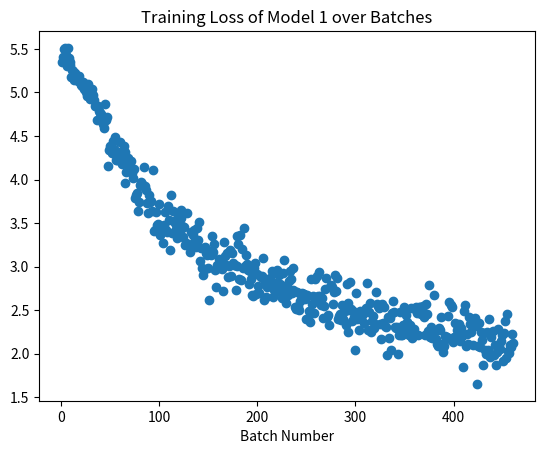

Here is the Python script that generated this plot: (Note: this script raises an exception after producing the figure.)
import numpy as np
import matplotlib.pyplot as plt

(losses1, val_losses1, accs1, val_accs1) = ([5.3554907, 5.402462, 5.5005703, 5.5118818, 5.4276824, 5.3016863, 5.5086379, 5.4010081, 5.3518252, 5.3107471, 5.1803417, 5.2594013, 5.2493067, 5.1446652, 5.2256622, 5.1889224, 5.1730356, 5.1265826, 5.191587, 5.1245131, 5.0813117, 5.0691261, 5.1230526, 5.0447898, 5.0960941, 5.0057621, 4.9627008, 5.0929289, 4.9777403, 4.9249029, 4.9575367, 5.0379109, 4.968545, 4.915967, 4.8447604, 4.8452864, 4.6800785, 4.8424082, 4.7861271, 4.761651, 4.7542114, 4.6934738, 4.6417465, 4.5915971, 4.8697796, 4.6877341, 4.7158613, 4.1548076, 4.3413391, 4.3909988, 4.3581128, 4.3044887, 4.4469242, 4.3456306, 4.491704, 4.2275229, 4.2228727, 4.3133941, 4.2803769, 4.4279671, 4.2447462, 4.1792622, 4.2659836, 4.3892913, 4.3158007, 3.960824, 4.0833769, 4.2218285, 4.2514057, 4.182292, 4.0948319, 4.2176638, 4.0741701, 4.0182142, 4.1177397, 3.7917333, 3.822474, 3.8418479, 3.6433215, 3.7439864, 3.9335902, 3.9666562, 3.9538305, 3.9209142, 4.1446271, 3.9264839, 3.881443, 3.729063, 3.6109667, 3.8236074, 3.7366958, 3.7494602, 3.6355267, 4.1053319, 3.4128389, 3.4230783, 3.6262455, 3.4819398, 3.4934008, 3.7140508, 3.3626788, 3.4668896, 3.4149694, 3.2725043, 3.4761851, 3.6276069, 3.4245815, 3.4019277, 3.6973672, 3.533473, 3.1894598, 3.8187242, 3.3837218, 3.6340368, 3.5238361, 3.506165, 3.437614, 3.3323891, 3.590565, 3.4210763, 3.4101882, 3.562531, 3.6517057, 3.4678979, 3.3419616, 3.4557807, 3.2486792, 3.2677372, 3.6112492, 3.2557774, 3.2478921, 3.1658983, 3.3944764, 3.2368894, 3.3641801, 3.4187236, 3.3046057, 3.2224541, 3.4396849, 3.3102238, 3.5070131, 3.0625048, 3.2160382, 2.9803901, 2.901618, 2.9654069, 3.2203183, 3.1561565, 3.1279919, 2.9832816, 2.6184583, 3.1754355, 3.1293755, 3.3506045, 3.167408, 3.2550092, 2.9616904, 2.762989, 3.0219975, 2.9871709, 3.0843501, 3.0779586, 3.0369563, 2.9785228, 2.7163095, 3.2829027, 3.1243498, 3.0213449, 3.1599391, 2.8851476, 3.0081158, 3.1883249, 2.893065, 3.1578689, 3.0440733, 3.0139177, 3.0214555, 2.7297101, 3.356262, 3.0063744, 3.25846, 2.8590136, 3.3657031, 2.8411872, 3.2053111, 2.9831247, 3.4485056, 3.0020413, 3.1338084, 3.0344524, 2.9565294, 2.7999072, 2.9482384, 2.854224, 2.6708429, 2.6679816, 2.9821434, 3.0396552, 2.68732, 2.9189632, 2.7759981, 2.6997504, 2.8918204, 2.8860173, 2.8874896, 3.1004672, 2.6193411, 2.8368733, 2.6524978, 2.7673762, 2.802474, 2.8287172, 2.8648648, 2.831193, 2.9526691, 2.6555824, 2.7362986, 2.8106198, 2.7032139, 2.959563, 2.9200835, 2.9059503, 2.80604, 2.7350817, 2.6344328, 2.9285297, 3.0734167, 2.7753119, 2.5780854, 2.7652748, 2.6757045, 2.8320713, 2.95257, 2.8561029, 2.701298, 2.7309656, 2.9899964, 2.7230668, 2.5332973, 2.5151939, 2.7078819, 2.5438612, 2.5077717, 2.6083362, 2.6761115, 2.6972759, 2.68431, 2.6834235, 2.6291938, 2.3929849, 2.6718028, 2.4004135, 2.4879847, 2.3664384, 2.8569705, 2.5708349, 2.6572566, 2.4662905, 2.8536816, 2.6104255, 2.8922126, 2.658936, 2.9333901, 2.6625535, 2.555783, 2.6372848, 2.4155631, 2.5460119, 2.7408478, 2.8717923, 2.4160213, 2.4497044, 2.3265216, 2.7649407, 2.7900257, 2.7685122, 2.5739112, 2.710948, 2.9008818, 2.7209439, 2.8704615, 2.3963468, 2.4304457, 2.4579611, 2.3824053, 2.5547631, 2.4010179, 2.5313251, 2.4943662, 2.3243713, 2.7951164, 2.251838, 2.577136, 2.5063772, 2.818006, 2.5178661, 2.3740897, 2.4924879, 2.416476, 2.0396233, 2.697665, 2.393712, 2.466517, 2.2689576, 2.4949441, 2.3945889, 2.4486794, 2.4579921, 2.3530419, 2.4990664, 2.5303833, 2.8164754, 2.2688801, 2.4776082, 2.5847626, 2.2473831, 2.3705831, 2.4332821, 2.2984986, 2.3468971, 2.7039742, 2.5669937, 2.5440245, 2.520977, 2.3437738, 2.1635592, 2.5750272, 2.3546944, 2.5353227, 2.3149858, 2.310607, 1.9853313, 2.4209712, 2.1785128, 2.4114141, 2.0454252, 2.4695377, 2.600836, 2.4816201, 2.3022926, 2.2906494, 2.3102012, 2.0023913, 2.2193627, 2.4822528, 2.21737, 2.2170384, 2.3334622, 2.5384176, 2.2582989, 2.4909, 2.4414837, 2.3665943, 2.3098679, 2.2115309, 2.3251915, 2.5288825, 2.1807597, 2.1983459, 2.2812018, 2.5179706, 2.5361443, 2.4730139, 2.2119963, 2.5389373, 2.531559, 2.4563046, 2.5209727, 2.5456667, 2.4188943, 2.212244, 2.5686083, 2.4597831, 2.2577062, 2.7926884, 2.1950257, 2.3037386, 2.1815419, 2.2310157, 2.6756988, 2.2582798, 2.1705971, 2.1141376, 2.0917997, 2.3005786, 2.2768283, 2.4166932, 2.1135798, 2.0237412, 2.0856261, 2.2024071, 2.18027, 2.1904924, 2.4338036, 2.5899699, 2.1711216, 2.5629694, 2.5412464, 2.1400836, 2.1928349, 2.357815, 2.1769297, 2.2746139, 2.1795835, 2.33671, 2.2749989, 2.1443353, 2.2993228, 2.2065296, 1.8464029, 2.4887993, 2.554739, 2.0884399, 2.2232451, 2.1151762, 2.4223781, 2.3375943, 2.2491875, 2.3332407, 2.0978947, 2.3765354, 2.4128952, 2.3223574, 1.6531304, 2.0877426, 2.349791, 2.0770266, 2.2437079, 2.1562531, 1.8680483, 2.2421327, 2.0409117, 1.9994783, 2.2508502, 2.0447648, 2.3936503, 1.9646406, 2.1927609, 1.9840851, 2.266573, 1.9819142, 2.1033189, 1.8668278, 2.0209577, 2.288285, 2.0947731, 2.0575869, 2.150671, 2.2109032, 1.9216154, 2.2404251, 2.3804395, 1.9515595, 2.4615107, 2.030086, 2.0138836, 2.0953481, 2.0794115, 2.2310908, 2.1285319], [4.2886183950636125, 3.6430384864497429, 3.3585743020458607, 3.2272207616623576, 3.087914989645137, 3.0900217740307667, 2.9596607608505665, 3.0827572784194919, 3.0070331578030842, 2.9753686310417695], [0.0, 0.0, 0.015625, 0.0234375, 0.0078125, 0.0078125, 0.015625, 0.015625, 0.046875, 0.0234375, 0.0546875, 0.03125, 0.046875, 0.03125, 0.0390625, 0.0078125, 0.0078125, 0.046875, 0.03125, 0.03125, 0.046875, 0.0546875, 0.015625, 0.046875, 0.015625, 0.078125, 0.0625, 0.0078125, 0.03125, 0.046875, 0.03125, 0.0390625, 0.046875, 0.0625, 0.078125, 0.0703125, 0.125, 0.0546875, 0.0703125, 0.09375, 0.0703125, 0.1015625, 0.109375, 0.0703125, 0.078125, 0.078125, 0.075471699, 0.21875, 0.15625, 0.1015625, 0.171875, 0.109375, 0.09375, 0.09375, 0.125, 0.140625, 0.1484375, 0.1328125, 0.1171875, 0.125, 0.1171875, 0.125, 0.1171875, 0.140625, 0.109375, 0.2421875, 0.171875, 0.09375, 0.140625, 0.1171875, 0.1640625, 0.1328125, 0.1328125, 0.1328125, 0.1328125, 0.203125, 0.203125, 0.125, 0.21875, 0.1875, 0.1953125, 0.1875, 0.1953125, 0.171875, 0.0859375, 0.1484375, 0.171875, 0.234375, 0.2109375, 0.140625, 0.1953125, 0.203125, 0.28125, 0.13207547, 0.3125, 0.234375, 0.1875, 0.2578125, 0.2421875, 0.21875, 0.234375, 0.2109375, 0.28125, 0.328125, 0.2265625, 0.265625, 0.234375, 0.2265625, 0.234375, 0.21875, 0.28125, 0.1953125, 0.265625, 0.21875, 0.203125, 0.203125, 0.28125, 0.265625, 0.2109375, 0.2578125, 0.296875, 0.2109375, 0.1953125, 0.2578125, 0.265625, 0.25, 0.2734375, 0.265625, 0.21875, 0.2890625, 0.265625, 0.3515625, 0.21875, 0.296875, 0.28125, 0.25, 0.25, 0.3046875, 0.21875, 0.28125, 0.2735849, 0.3046875, 0.296875, 0.328125, 0.34375, 0.328125, 0.25, 0.3046875, 0.3046875, 0.3359375, 0.4296875, 0.265625, 0.2734375, 0.2578125, 0.3046875, 0.25, 0.3515625, 0.390625, 0.3515625, 0.3359375, 0.3671875, 0.3046875, 0.3203125, 0.3515625, 0.375, 0.2578125, 0.28125, 0.390625, 0.2890625, 0.359375, 0.3203125, 0.25, 0.328125, 0.28125, 0.2890625, 0.3125, 0.3359375, 0.359375, 0.25, 0.328125, 0.2421875, 0.3515625, 0.234375, 0.3203125, 0.2578125, 0.296875, 0.25, 0.3018868, 0.296875, 0.3046875, 0.328125, 0.328125, 0.375, 0.359375, 0.4296875, 0.359375, 0.3125, 0.3046875, 0.3828125, 0.3359375, 0.375, 0.359375, 0.3828125, 0.359375, 0.328125, 0.25, 0.3828125, 0.375, 0.40625, 0.296875, 0.390625, 0.3671875, 0.375, 0.3671875, 0.2890625, 0.4140625, 0.328125, 0.34375, 0.4140625, 0.3125, 0.3203125, 0.34375, 0.3359375, 0.3671875, 0.421875, 0.3125, 0.3203125, 0.3125, 0.40625, 0.4140625, 0.3984375, 0.375, 0.3359375, 0.3125, 0.36792454, 0.390625, 0.3359375, 0.40625, 0.4453125, 0.4609375, 0.3828125, 0.4140625, 0.4375, 0.40625, 0.3828125, 0.375, 0.3671875, 0.34375, 0.40625, 0.4765625, 0.3984375, 0.46875, 0.4140625, 0.4765625, 0.34375, 0.40625, 0.3359375, 0.4375, 0.3125, 0.40625, 0.296875, 0.3671875, 0.3515625, 0.359375, 0.3984375, 0.4296875, 0.4140625, 0.359375, 0.3671875, 0.34375, 0.421875, 0.40625, 0.4140625, 0.375, 0.3515625, 0.3203125, 0.328125, 0.3828125, 0.3359375, 0.3515625, 0.3515625, 0.42452833, 0.4609375, 0.4140625, 0.4453125, 0.390625, 0.4453125, 0.3828125, 0.4375, 0.46875, 0.28125, 0.40625, 0.3828125, 0.3671875, 0.34375, 0.4375, 0.40625, 0.421875, 0.4921875, 0.5625, 0.421875, 0.3828125, 0.4140625, 0.4453125, 0.4140625, 0.40625, 0.4140625, 0.4609375, 0.3984375, 0.3828125, 0.375, 0.3515625, 0.4453125, 0.3828125, 0.3984375, 0.4140625, 0.4140625, 0.4296875, 0.4609375, 0.4375, 0.375, 0.3984375, 0.421875, 0.3828125, 0.453125, 0.4765625, 0.3515625, 0.453125, 0.39622644, 0.4453125, 0.4609375, 0.4921875, 0.453125, 0.4765625, 0.4375, 0.546875, 0.4296875, 0.390625, 0.40625, 0.46875, 0.4609375, 0.484375, 0.53125, 0.4765625, 0.421875, 0.4453125, 0.46875, 0.421875, 0.3828125, 0.4765625, 0.4296875, 0.4296875, 0.4296875, 0.4453125, 0.484375, 0.4375, 0.4140625, 0.4609375, 0.4609375, 0.4765625, 0.34375, 0.4140625, 0.3671875, 0.4609375, 0.4296875, 0.46875, 0.5078125, 0.453125, 0.3984375, 0.4140625, 0.4921875, 0.3984375, 0.3828125, 0.484375, 0.359375, 0.42452833, 0.40625, 0.4765625, 0.5, 0.3828125, 0.4921875, 0.4921875, 0.4453125, 0.5078125, 0.4609375, 0.515625, 0.4140625, 0.515625, 0.53125, 0.5234375, 0.4609375, 0.484375, 0.4609375, 0.40625, 0.375, 0.484375, 0.40625, 0.4375, 0.4453125, 0.453125, 0.421875, 0.4609375, 0.4296875, 0.484375, 0.390625, 0.453125, 0.4765625, 0.4453125, 0.453125, 0.5234375, 0.3984375, 0.40625, 0.4765625, 0.484375, 0.515625, 0.375, 0.46875, 0.4453125, 0.4453125, 0.4921875, 0.4296875, 0.4375, 0.44339624, 0.625, 0.484375, 0.4296875, 0.5, 0.4765625, 0.4609375, 0.53125, 0.421875, 0.546875, 0.4921875, 0.4453125, 0.515625, 0.4453125, 0.5859375, 0.4921875, 0.4921875, 0.453125, 0.53125, 0.5, 0.5, 0.5234375, 0.4140625, 0.484375, 0.4921875, 0.46875, 0.4609375, 0.5625, 0.4765625, 0.3984375, 0.5078125, 0.3671875, 0.5, 0.4921875, 0.484375, 0.4765625, 0.4453125, 0.421875], [0.10815972222222223, 0.18460995411487843, 0.21814331099091172, 0.25591246030522535, 0.28203318046883902, 0.29138722207871925, 0.30850688324688263, 0.30303565129516741, 0.30180021181592159, 0.31574302866523696])
(losses2, val_losses2, accs2, val_accs2) = ([5.3652515, 5.4407825, 5.5409727, 5.5357418, 5.4051924, 5.3912501, 5.4188032, 5.4029646, 5.352181, 5.351965, 5.3362923, 5.2141428, 5.2869577, 5.2148986, 5.2318377, 5.2356577, 5.223773, 5.1315665, 5.1884823, 5.2008972, 5.0958471, 5.126049, 5.1675954, 5.1283226, 5.0633426, 5.0664196, 5.0058889, 4.9403257, 4.9802656, 4.9608889, 4.9857197, 4.8958998, 4.9679823, 4.9509163, 4.9815311, 4.9518895, 4.86127, 4.8225608, 4.8571663, 4.860734, 4.7925224, 4.8078966, 4.7994561, 4.8005271, 4.8141632, 4.6817732, 4.7361898, 4.433887, 4.4773188, 4.2303395, 4.4945412, 4.3331528, 4.3799033, 4.3513117, 4.3778858, 4.2754612, 4.489398, 4.1531067, 4.3919802, 4.2948589, 4.4286351, 4.0755754, 4.1328459, 4.0628734, 4.1757545, 4.1126995, 4.1131697, 3.968739, 4.163949, 4.1113834, 4.1010585, 3.9286606, 4.2188177, 3.9274693, 3.9298668, 3.9381921, 4.0285902, 4.0297537, 3.9670043, 4.2080851, 4.1518006, 4.1494141, 3.8864231, 3.9643788, 4.0682735, 3.763545, 3.8849094, 3.9034739, 3.9566879, 3.9289823, 3.8533664, 3.9381263, 4.0206985, 4.0374522, 3.5628171, 3.819958, 3.7941725, 3.6410549, 3.6182091, 3.6599746, 3.5741596, 3.8562787, 3.4545503, 3.3870993, 3.3067102, 3.6248641, 3.5754786, 3.4919791, 3.7855208, 3.4325008, 3.6575677, 3.7237754, 3.333842, 3.4895196, 3.3786058, 3.497225, 3.3533206, 3.8040967, 3.4722204, 3.2203987, 3.4669065, 3.5698547, 3.4517331, 3.297348, 3.3519406, 3.4735923, 3.5264235, 3.3230228, 3.2091088, 3.5136087, 3.6287367, 3.4432125, 3.3056998, 3.562947, 3.4353635, 3.5204036, 3.4445581, 3.203835, 3.1342988, 3.4721355, 3.5327516, 3.1967998, 3.0874372, 3.3139868, 3.2651873, 3.4123611, 3.3096592, 3.3022759, 3.2433462, 3.3361721, 3.0199637, 3.208518, 3.2821357, 3.3107359, 3.3475435, 3.152215, 2.9549813, 3.0729105, 3.1752419, 3.0880299, 3.1590676, 2.969094, 3.0762558, 3.0406852, 3.1850247, 3.1779013, 2.8211119, 3.0259652, 3.1679494, 3.3056912, 3.194253, 2.9277043, 3.1457343, 3.0160189, 3.2432413, 3.0931773, 3.1372538, 3.1126716, 3.1904943, 3.0963202, 3.1490145, 2.9308844, 3.1060846, 2.8436954, 3.3112333, 3.2259083, 3.0113847, 2.9369886, 2.6279473, 2.7033062, 2.8778608, 2.7781796, 2.8386493, 2.9104345, 2.6335735, 2.7207205, 2.6845217, 2.8878186, 3.1074171, 2.9083991, 3.2053626, 2.7761919, 2.9807403, 3.0770943, 2.8958018, 2.9389973, 2.8241603, 2.9797688, 3.1132693, 2.7228813, 2.8559103, 2.7908883, 3.1593342, 3.0789235, 2.9959326, 3.0337062, 2.7918358, 2.8190084, 2.9035783, 2.6413591, 3.0074992, 2.7604303, 2.8546991, 3.0867209, 2.7988229, 2.769361, 3.0455525, 2.9265728, 2.9123821, 3.0483456, 3.204062, 2.665062, 2.8735378, 3.218461, 2.7308917, 2.6730905, 2.5393779, 2.7220092, 2.78527, 2.5995908, 2.8660097, 2.4417911, 2.8374331, 2.6419191, 2.6922064, 2.8487947, 2.5960922, 2.8303981, 2.6934247, 2.5078859, 2.9721947, 2.4993517, 2.7745056, 2.7443228, 2.5711663, 2.6043191, 2.712266, 2.7382877, 2.4575269, 2.848258, 2.940989, 2.7259474, 2.7058473, 2.4636528, 3.0408001, 2.7228041, 3.1437874, 2.5387192, 2.7723334, 2.657316, 2.5074286, 2.4829264, 2.62709, 2.6495965, 2.4275913, 2.7814598, 2.6040177, 2.6620469, 2.8366828, 2.5393758, 2.412838, 2.4749813, 2.5793734, 2.458961, 2.5912337, 2.652524, 2.6879945, 2.3967962, 2.7656314, 2.41309, 2.4931552, 2.2383046, 2.6697652, 2.5987079, 2.6381435, 2.5197153, 2.598773, 2.7506495, 2.5000269, 2.5592093, 2.4826739, 2.1238627, 2.4555259, 2.3645029, 2.3570592, 2.3565187, 2.5311995, 2.522675, 2.4126563, 2.2180829, 2.418648, 2.7247524, 2.5906558, 2.7742825, 2.441802, 2.569387, 2.3813171, 2.7380321, 2.2875977, 2.4897113, 2.3704698, 2.5248477, 2.5876954, 2.5012293, 2.7085438, 2.4733229, 2.9562569, 2.8245239, 2.3203044, 2.5052514, 2.3352113, 2.3879509, 2.6898355, 2.0117395, 2.7449417, 2.2952507, 2.4383588, 2.3796778, 2.0922906, 2.7625957, 2.4590104, 2.1387568, 2.3570929, 2.2342913, 2.4863038, 2.4135914, 2.3813767, 2.0321047, 2.3213429, 2.4002957, 2.779624, 2.4317412, 2.3342137, 2.4806933, 2.2500119, 2.4665551, 2.3047662, 2.8410025, 2.2100594, 2.204659, 2.6436806, 2.3135757, 2.3487792, 2.3974314, 2.4671726, 2.2977142, 2.2521682, 2.2954338, 2.4697576, 2.7489076, 2.3129818, 2.3920858, 2.4551234, 2.3268297, 2.5751829, 2.4005616, 2.478673, 2.1084945, 2.2708182, 2.3115821, 2.0689063, 2.2985973, 2.5184469, 2.4557643, 2.184906, 2.3060079, 2.3060703, 2.5652962, 2.237819, 2.2687461, 2.1372919, 2.086565, 2.1326475, 2.3091011, 2.32148, 2.1798294, 2.3103714, 2.1635952, 2.3080401, 2.3179579, 2.4990196, 2.3677595, 2.5861158, 1.9949371, 2.2671514, 2.0256085, 2.6456513, 2.1346092, 2.4415257, 2.1351013, 2.2044289, 2.2163293, 2.0918493, 2.3742292, 2.6038618, 2.2570128, 2.0417976, 2.0132015, 2.2429678, 2.2380636, 2.224901, 2.4610682, 2.3029203, 2.0509675, 2.3525705, 2.1099124, 1.9589175, 2.0748522, 2.1635206, 2.0924165, 2.2832949, 2.1766958, 2.2077298, 2.1456585, 2.1900082, 2.2740641, 2.2964456, 2.0204196, 2.1636977, 2.1038108, 2.138133, 2.0924044, 2.3243735, 2.2100019, 2.2186589, 2.5738196, 2.3214743, 2.2775369, 2.3868339, 1.9466118, 2.4176342, 2.0399675, 1.9658618, 2.1644738, 2.0916362, 2.4626832, 2.3669124, 2.2601693, 2.212846, 1.9765754, 2.3416386, 1.9919124, 2.4412541, 2.1657114, 2.0819647, 2.4759972, 2.1834359, 2.1969142, 2.2384105, 2.2772496, 2.0927131, 2.064568, 1.9687719, 2.3737202, 1.874185, 2.120609, 2.2989841, 2.2357829, 2.1193032, 2.1645269, 1.8218541, 1.8288277, 2.4430513, 2.2011025, 1.9603056, 1.968601, 2.1636295, 2.452404, 1.8326776, 1.9703132, 1.8411608, 2.0514588, 2.3565719, 2.1007013, 2.1532662, 2.225245, 1.9167132, 2.3725176, 2.2984958, 2.0767632, 2.3688154, 1.7564739, 2.0308175, 2.1022303, 2.0329423, 2.1027217, 2.3267686, 2.2683225, 2.0745358, 2.1650305, 2.0040607, 2.0232866, 1.8844309, 1.9523704, 2.2364733, 2.1070583, 2.14327, 2.3099389, 2.0843852, 2.0267744, 2.309442, 2.1231503, 2.0333126, 2.1795239, 1.8899152, 1.9798894, 2.0500119, 1.7619734, 1.9050789, 2.0811992, 2.3375492, 1.9926707, 2.1577835, 1.8796854, 1.9348366, 1.8043846, 2.1442595, 1.9580829, 2.2175746, 2.2177343, 2.1537263, 2.1230001, 1.7202652, 2.1858394, 2.3165109, 2.2264111, 1.7839689, 1.8186302, 1.8764465, 2.034936, 1.9078243, 2.3338668, 1.8792274, 1.8885841, 1.716975, 2.2122812, 2.1488464, 2.0964789, 1.9214251, 2.0210233, 2.1512814, 2.1019075, 2.244123, 1.8837316, 1.7900984, 1.8333099, 1.9534683, 1.9510204, 1.9594582, 2.1738384, 1.8676807, 1.8024559, 1.85988, 2.1462655, 1.8756557, 1.5529766, 1.9872882, 2.0743742, 1.7175565, 1.6729152, 1.9274484, 1.7474234, 2.1677401, 2.0033703, 1.8725077, 1.8655246, 1.9599521, 1.9034165, 1.9950612, 1.9924407, 2.120023, 1.8604538, 2.0268388, 2.1000595, 1.8046105, 1.8373055, 2.2734926, 1.878222, 1.7925947, 1.8038025, 2.1725125, 1.7212532, 2.2315729, 2.1027298, 1.99771, 1.9821903, 1.9587469, 2.0040503, 1.9711511, 2.1302295, 1.8545301, 1.6440282, 1.8217986, 1.6480216, 1.6822563, 1.806265, 1.7628621, 1.7158129, 1.770582, 1.901554, 1.6179159, 1.8641274, 2.1251273, 1.9444935, 1.8027904, 1.8381115, 1.7872491, 2.268682, 2.1667407, 1.9373485, 1.6860255, 1.4966466, 1.7966704, 1.7572695, 1.7280753, 2.1065969, 1.4903535, 1.874573, 2.0008171, 1.9472244, 1.9941148, 1.9056728, 2.0256729, 1.9097092, 1.7760903, 1.9873034, 2.1190093, 1.9054811, 2.0102897, 2.0609238, 1.9063085, 1.6241857, 1.9029095, 2.0528202, 2.1319172, 1.7633605, 1.8532944, 2.108331, 1.744513, 1.8721352, 1.7862589, 1.7686617, 2.0177197, 1.7138643, 1.9595871, 1.6048678, 1.846643, 1.9654608, 1.6944928, 1.7984583, 1.9464294, 1.7621129, 1.7821815, 1.7510605, 2.0655036, 1.662212, 1.6554195, 1.8377495, 1.7910206, 2.1063395, 1.954012, 2.1239421, 1.8448365, 1.6703728, 1.870245, 1.7491083, 1.9008169, 1.7181563, 1.848774, 2.0869374, 2.0941401, 1.8612986, 1.980773, 1.7557458, 1.9322305, 1.9102634, 1.8624456, 1.9136584, 1.828017, 1.9597517, 1.7653618, 1.8739682, 2.0459256, 1.6487273, 1.9007101, 1.5996044, 1.5759439, 1.7368894, 1.6943239, 1.9532903, 1.5988928, 1.6282501, 1.6536485, 1.7384245, 1.7223319, 1.5821477, 1.9854449, 1.7877755, 1.7334111, 1.8698909, 1.7426579, 1.7100213, 2.1735969, 1.8117381, 1.9429626, 1.7290272, 1.8691734, 1.6493393, 1.8877182, 1.8809705, 1.5853405, 1.4826092, 1.7281675, 1.9510049, 1.6404027, 1.9666053, 1.8153347, 1.9625834, 1.8620646, 1.6948792, 1.817523, 1.5804175, 1.824708, 2.008359, 2.1595702, 1.8877447, 1.6971681, 1.852881, 1.7841985, 2.1052802, 1.77438, 1.9342657, 1.5622954, 1.6770463, 1.6752242, 1.5940204, 1.550458, 1.714746, 1.8509078, 1.7572819, 1.666522, 1.685432, 1.8076305, 1.7337737, 1.3658521, 1.8305218, 1.9001014, 1.9340634, 1.4274005, 1.7580769, 1.8297242, 1.7046361, 1.4849949, 1.890671, 1.5932324, 1.4967502, 1.728319, 1.8493631, 1.5615289, 1.6449559, 1.7488101, 1.760066, 1.9144742, 1.7913835, 1.7688658, 1.8004668, 1.503706, 1.9089363, 1.3323133, 1.8236217, 1.4724143, 1.9520077, 1.9471141, 1.9843359, 2.0927052, 2.0175917, 1.8174195, 2.0599849, 1.8274733, 1.5692291, 1.9080577, 1.8031886, 1.7069559, 1.347663, 1.7314234, 1.4183422, 1.6382898, 1.3944906, 1.5852783, 1.7798697, 1.691668, 1.8669013, 1.7819972, 1.7049613, 1.7428972, 1.877154, 1.5107157, 1.531446, 1.6193838, 1.551411, 1.7607824, 1.6962662, 1.7557907, 1.4774572, 1.7256497, 1.5119836, 1.6893206, 1.4013555, 1.7243223, 1.6794062, 1.7990751, 1.6924655, 1.4183154, 1.7085125, 1.7088387, 1.8978, 1.500911, 1.6491084, 1.9954187, 1.6493664, 1.6585066, 1.8082033, 1.7623706, 1.8673537, 1.8406596, 1.8491366, 1.6023697, 1.5130817, 1.5305084, 1.3309561, 1.4028875, 1.4588662, 1.8372514, 1.7793757, 1.7460387, 1.5349311, 1.8277771, 1.4699335, 1.5151383, 1.7179348, 1.7635925, 1.5391881, 1.8396307, 1.3542196, 1.7711444, 1.653933, 1.5690196, 1.6532867, 1.6052352, 1.6873342, 1.6847192, 1.5558491, 1.7131987, 1.8111527, 1.5603678, 1.4814694, 1.6175488, 1.671442, 1.7947972, 1.9518472, 1.5861983, 1.7351447, 1.5815096, 1.5651705, 1.5753427, 1.8851287, 1.6054044, 1.5684129, 1.4958148, 1.9770252, 1.8608357, 1.606802, 1.581356, 1.7009007, 1.6503345, 1.6093172, 1.1817899, 1.9240352, 1.6075931, 1.7788062, 1.5328163, 1.9739136, 1.5271416, 1.5643694, 1.3987454, 1.523314, 1.490961, 1.3957995, 1.4098437, 1.6868761, 1.4254534, 1.7583098, 1.6088741, 1.8234613, 1.2611209, 1.2880199, 1.4736805, 1.7511356, 1.6869041, 1.9016819], [4.3532729148864746, 3.6997121296036677, 3.403897031726157, 3.1778518648649161, 3.1541688560050911, 3.107945272201285, 3.0862446352234585, 3.0454044071053432, 3.0416207683831189, 2.9866379719507639, 2.9902310570010942, 2.9989259094894036, 3.009504114491671, 3.0092770390993624, 3.0205192783044668, 3.025876753581862, 3.0694100382131948, 2.989577865415439, 3.0810659116878973, 3.1048818600712167], [0.0, 0.0078125, 0.0078125, 0.0, 0.046875, 0.015625, 0.0078125, 0.03125, 0.0078125, 0.0078125, 0.046875, 0.015625, 0.03125, 0.0546875, 0.015625, 0.0078125, 0.0390625, 0.0390625, 0.0234375, 0.015625, 0.046875, 0.0234375, 0.0078125, 0.0078125, 0.03125, 0.046875, 0.046875, 0.0625, 0.078125, 0.078125, 0.046875, 0.1015625, 0.0625, 0.0546875, 0.046875, 0.0625, 0.046875, 0.0703125, 0.0546875, 0.0625, 0.09375, 0.078125, 0.109375, 0.0390625, 0.0546875, 0.0625, 0.075471699, 0.1484375, 0.140625, 0.15625, 0.125, 0.1171875, 0.1328125, 0.1015625, 0.1328125, 0.1796875, 0.09375, 0.125, 0.1484375, 0.125, 0.09375, 0.203125, 0.15625, 0.140625, 0.1484375, 0.1640625, 0.1015625, 0.140625, 0.1171875, 0.1640625, 0.171875, 0.171875, 0.1484375, 0.15625, 0.203125, 0.1796875, 0.171875, 0.125, 0.15625, 0.125, 0.2265625, 0.1328125, 0.1875, 0.140625, 0.1171875, 0.265625, 0.1953125, 0.2265625, 0.171875, 0.125, 0.203125, 0.1875, 0.1171875, 0.10377359, 0.1875, 0.1796875, 0.1875, 0.21875, 0.2265625, 0.1953125, 0.2265625, 0.1796875, 0.2109375, 0.234375, 0.3203125, 0.203125, 0.2734375, 0.2890625, 0.2109375, 0.265625, 0.2578125, 0.1953125, 0.3359375, 0.2265625, 0.2578125, 0.25, 0.2265625, 0.1328125, 0.265625, 0.3046875, 0.2265625, 0.2265625, 0.265625, 0.2421875, 0.21875, 0.2109375, 0.1875, 0.2734375, 0.2734375, 0.21875, 0.21875, 0.1875, 0.25, 0.1953125, 0.25, 0.25, 0.234375, 0.296875, 0.3125, 0.2109375, 0.21698113, 0.296875, 0.359375, 0.2578125, 0.2578125, 0.2109375, 0.2890625, 0.265625, 0.2734375, 0.2421875, 0.328125, 0.296875, 0.25, 0.2890625, 0.28125, 0.265625, 0.3203125, 0.28125, 0.3125, 0.328125, 0.3203125, 0.34375, 0.3125, 0.2890625, 0.3046875, 0.265625, 0.421875, 0.3359375, 0.296875, 0.28125, 0.265625, 0.296875, 0.296875, 0.2890625, 0.2734375, 0.359375, 0.25, 0.3125, 0.265625, 0.2421875, 0.28125, 0.2890625, 0.3359375, 0.375, 0.2421875, 0.2421875, 0.328125, 0.33018866, 0.4375, 0.40625, 0.3359375, 0.3359375, 0.3515625, 0.3203125, 0.4296875, 0.3671875, 0.4140625, 0.34375, 0.3359375, 0.359375, 0.296875, 0.3515625, 0.34375, 0.2890625, 0.359375, 0.3203125, 0.375, 0.328125, 0.2578125, 0.359375, 0.328125, 0.3125, 0.265625, 0.3515625, 0.2578125, 0.3125, 0.3359375, 0.3828125, 0.34375, 0.375, 0.34375, 0.4375, 0.40625, 0.3515625, 0.375, 0.3671875, 0.2578125, 0.3359375, 0.296875, 0.28125, 0.2265625, 0.4140625, 0.3046875, 0.1796875, 0.35849059, 0.40625, 0.484375, 0.375, 0.3515625, 0.3828125, 0.3515625, 0.4609375, 0.3359375, 0.3828125, 0.375, 0.3828125, 0.3515625, 0.3671875, 0.3359375, 0.421875, 0.296875, 0.421875, 0.328125, 0.3203125, 0.3984375, 0.4296875, 0.40625, 0.3984375, 0.4296875, 0.3671875, 0.359375, 0.359375, 0.421875, 0.3984375, 0.296875, 0.359375, 0.2890625, 0.4140625, 0.296875, 0.421875, 0.3984375, 0.3984375, 0.375, 0.375, 0.390625, 0.3671875, 0.390625, 0.3828125, 0.375, 0.40625, 0.375, 0.45283023, 0.390625, 0.421875, 0.3671875, 0.3515625, 0.375, 0.4296875, 0.328125, 0.4609375, 0.4296875, 0.5, 0.3828125, 0.4296875, 0.3125, 0.390625, 0.3828125, 0.3984375, 0.40625, 0.3828125, 0.34375, 0.53125, 0.4375, 0.46875, 0.453125, 0.4453125, 0.3671875, 0.421875, 0.421875, 0.4765625, 0.3984375, 0.375, 0.3671875, 0.3515625, 0.40625, 0.375, 0.46875, 0.359375, 0.4375, 0.4140625, 0.4453125, 0.40625, 0.4140625, 0.4375, 0.3671875, 0.421875, 0.3203125, 0.3359375, 0.40566039, 0.40625, 0.4453125, 0.453125, 0.390625, 0.5234375, 0.328125, 0.4296875, 0.3984375, 0.421875, 0.5234375, 0.3671875, 0.40625, 0.5, 0.4140625, 0.4609375, 0.4609375, 0.4296875, 0.421875, 0.5, 0.46875, 0.4140625, 0.3671875, 0.4296875, 0.4453125, 0.4140625, 0.4375, 0.3984375, 0.4140625, 0.3515625, 0.515625, 0.4765625, 0.4375, 0.453125, 0.4375, 0.4375, 0.4296875, 0.453125, 0.421875, 0.421875, 0.390625, 0.3203125, 0.4609375, 0.4453125, 0.421875, 0.421875, 0.3828125, 0.41509438, 0.4453125, 0.5, 0.46875, 0.4921875, 0.46875, 0.40625, 0.34375, 0.4453125, 0.4453125, 0.3671875, 0.453125, 0.390625, 0.484375, 0.4609375, 0.5078125, 0.5078125, 0.5, 0.46875, 0.46875, 0.46875, 0.46875, 0.421875, 0.53125, 0.4296875, 0.40625, 0.4609375, 0.34375, 0.4921875, 0.453125, 0.5, 0.3125, 0.453125, 0.421875, 0.5, 0.5, 0.484375, 0.5234375, 0.3671875, 0.3828125, 0.5078125, 0.5, 0.46875, 0.453125, 0.5, 0.46875, 0.4296875, 0.43396226, 0.53125, 0.4453125, 0.4921875, 0.5390625, 0.515625, 0.546875, 0.515625, 0.46875, 0.53125, 0.4453125, 0.46875, 0.4921875, 0.453125, 0.4921875, 0.5078125, 0.5234375, 0.4921875, 0.46875, 0.5, 0.4296875, 0.4609375, 0.4140625, 0.3828125, 0.4375, 0.484375, 0.421875, 0.5078125, 0.359375, 0.5234375, 0.5078125, 0.5078125, 0.5, 0.3984375, 0.390625, 0.4140625, 0.46875, 0.5, 0.4375, 0.5234375, 0.3828125, 0.515625, 0.4765625, 0.3828125, 0.4765625, 0.484375, 0.46875, 0.45283017, 0.453125, 0.53125, 0.484375, 0.4296875, 0.546875, 0.46875, 0.4921875, 0.4765625, 0.515625, 0.515625, 0.53125, 0.5546875, 0.4375, 0.484375, 0.5078125, 0.5234375, 0.5, 0.40625, 0.5625, 0.484375, 0.5390625, 0.5390625, 0.421875, 0.515625, 0.3984375, 0.5, 0.5390625, 0.3828125, 0.4140625, 0.484375, 0.421875, 0.5859375, 0.515625, 0.421875, 0.515625, 0.5078125, 0.421875, 0.484375, 0.4609375, 0.5, 0.515625, 0.5234375, 0.5859375, 0.5, 0.5, 0.46875, 0.48113209, 0.4609375, 0.4765625, 0.453125, 0.4296875, 0.4453125, 0.53125, 0.453125, 0.6328125, 0.5625, 0.5234375, 0.59375, 0.5546875, 0.4921875, 0.4765625, 0.515625, 0.484375, 0.5859375, 0.5, 0.5390625, 0.5234375, 0.484375, 0.4375, 0.484375, 0.46875, 0.5, 0.5546875, 0.5, 0.453125, 0.4609375, 0.609375, 0.546875, 0.5390625, 0.5078125, 0.546875, 0.3984375, 0.53125, 0.5234375, 0.578125, 0.4765625, 0.484375, 0.4921875, 0.5078125, 0.5, 0.484375, 0.4765625, 0.515625, 0.50943398, 0.65625, 0.5703125, 0.46875, 0.515625, 0.5078125, 0.5078125, 0.546875, 0.5703125, 0.5859375, 0.4765625, 0.5625, 0.640625, 0.5546875, 0.5078125, 0.5625, 0.609375, 0.546875, 0.5546875, 0.5, 0.5546875, 0.515625, 0.5546875, 0.5234375, 0.5390625, 0.46875, 0.5, 0.46875, 0.5546875, 0.5390625, 0.4921875, 0.5859375, 0.5625, 0.453125, 0.5546875, 0.5625, 0.5625, 0.4765625, 0.546875, 0.4375, 0.5, 0.5390625, 0.515625, 0.5, 0.484375, 0.5078125, 0.5078125, 0.55660379, 0.59375, 0.5546875, 0.578125, 0.578125, 0.5546875, 0.5859375, 0.5625, 0.578125, 0.5, 0.6015625, 0.4921875, 0.46875, 0.53125, 0.546875, 0.578125, 0.53125, 0.4296875, 0.484375, 0.53125, 0.6171875, 0.6015625, 0.5234375, 0.5625, 0.5546875, 0.46875, 0.65625, 0.5078125, 0.4921875, 0.53125, 0.5, 0.484375, 0.546875, 0.5234375, 0.578125, 0.4921875, 0.484375, 0.546875, 0.4921875, 0.4921875, 0.5546875, 0.578125, 0.5703125, 0.4765625, 0.4921875, 0.5703125, 0.53125, 0.44339627, 0.6015625, 0.5703125, 0.5546875, 0.5390625, 0.53125, 0.5859375, 0.53125, 0.6171875, 0.5234375, 0.5625, 0.578125, 0.4921875, 0.5390625, 0.5859375, 0.5625, 0.5234375, 0.5078125, 0.609375, 0.59375, 0.578125, 0.5546875, 0.484375, 0.53125, 0.453125, 0.5859375, 0.609375, 0.546875, 0.5625, 0.4921875, 0.5625, 0.5078125, 0.46875, 0.46875, 0.5625, 0.4921875, 0.5234375, 0.515625, 0.546875, 0.4921875, 0.5703125, 0.5234375, 0.46875, 0.5390625, 0.578125, 0.5, 0.609375, 0.52830189, 0.6484375, 0.6171875, 0.546875, 0.6015625, 0.515625, 0.6015625, 0.609375, 0.609375, 0.59375, 0.5546875, 0.6015625, 0.4921875, 0.5703125, 0.6015625, 0.5703125, 0.53125, 0.5546875, 0.4453125, 0.546875, 0.5625, 0.5859375, 0.5234375, 0.5390625, 0.546875, 0.5390625, 0.59375, 0.6484375, 0.59375, 0.53125, 0.609375, 0.5625, 0.5625, 0.53125, 0.59375, 0.59375, 0.578125, 0.6171875, 0.515625, 0.53125, 0.5, 0.5078125, 0.5859375, 0.484375, 0.6171875, 0.5234375, 0.5859375, 0.52830189, 0.6171875, 0.5703125, 0.578125, 0.59375, 0.640625, 0.546875, 0.53125, 0.6171875, 0.609375, 0.59375, 0.5625, 0.578125, 0.6640625, 0.546875, 0.5, 0.515625, 0.6640625, 0.5390625, 0.5546875, 0.59375, 0.6640625, 0.5390625, 0.6328125, 0.671875, 0.484375, 0.5234375, 0.609375, 0.625, 0.5859375, 0.578125, 0.5625, 0.5625, 0.5625, 0.5625, 0.65625, 0.546875, 0.6875, 0.5703125, 0.6875, 0.5, 0.5234375, 0.5234375, 0.4765625, 0.53125, 0.53125, 0.484375, 0.5754717, 0.6015625, 0.5390625, 0.546875, 0.5703125, 0.671875, 0.546875, 0.6171875, 0.59375, 0.6484375, 0.609375, 0.53125, 0.6015625, 0.5625, 0.5859375, 0.5625, 0.59375, 0.5546875, 0.6640625, 0.5625, 0.65625, 0.6484375, 0.5546875, 0.6171875, 0.546875, 0.609375, 0.5390625, 0.6015625, 0.5859375, 0.6953125, 0.546875, 0.578125, 0.5234375, 0.546875, 0.609375, 0.59375, 0.546875, 0.4921875, 0.578125, 0.5703125, 0.4921875, 0.6171875, 0.609375, 0.578125, 0.5546875, 0.5625, 0.5546875, 0.55660379, 0.609375, 0.5859375, 0.6171875, 0.6796875, 0.640625, 0.671875, 0.515625, 0.59375, 0.5859375, 0.625, 0.59375, 0.625, 0.6328125, 0.6015625, 0.5703125, 0.6015625, 0.5234375, 0.6953125, 0.578125, 0.625, 0.609375, 0.5390625, 0.609375, 0.5859375, 0.578125, 0.5859375, 0.578125, 0.5859375, 0.59375, 0.59375, 0.6171875, 0.5546875, 0.5625, 0.546875, 0.6015625, 0.5625, 0.5390625, 0.59375, 0.59375, 0.4921875, 0.5703125, 0.578125, 0.6328125, 0.453125, 0.53125, 0.5859375, 0.59433961, 0.5703125, 0.59375, 0.6328125, 0.703125, 0.5390625, 0.5546875, 0.578125, 0.609375, 0.53125, 0.6484375, 0.6015625, 0.6484375, 0.6640625, 0.578125, 0.6328125, 0.6640625, 0.6015625, 0.625, 0.546875, 0.5625, 0.5234375, 0.6796875, 0.6796875, 0.5859375, 0.5625, 0.5625, 0.5859375], [0.10260416666666666, 0.16131309566094268, 0.21126014825799547, 0.26456053658630835, 0.27003176845912585, 0.2832686199007462, 0.29332862692884115, 0.29403459237861501, 0.30338863402005434, 0.32121426070110981, 0.32527356165860005, 0.32897988000692008, 0.33003882811320279, 0.32421461351549841, 0.32792093187959803, 0.33074479356823649, 0.33109777627208398, 0.34009883523071521, 0.33233321567769192, 0.31909636436230798])

def plotGraph(data, title, fname, isBatchGraph):
    x = range(1, len(data) + 1)
    if isBatchGraph:
        plt.xlabel('Batch Number')
    else:
        plt.xlabel('Epoch Number')
    plt.title(title)
    if isBatchGraph:
        plt.scatter(x, data)
    else:
        plt.plot(x, data)
    plt.savefig('./graphs/' + fname + '.png')
    plt.clf()
    plt.cla()
    plt.close()

plotGraph(losses1, 'Training Loss of Model 1 over Batches', 'losses1', True)
plotGraph(accs1, 'Training Accuracy of Model 1 over Batches', 'accs1', True)
plotGraph(val_losses1, 'Validation Loss of Model 1 over Epochs', 'val_losses1', False)
plotGraph(val_accs1, 'Validation Accuracy of Model 1 over Epochs', 'val_accs1', False)

plotGraph(losses2, 'Training Loss of Model 2 over Batches', 'losses2', True)
plotGraph(accs2, 'Training Accuracy of Model 2 over Batches', 'accs2', True)
plotGraph(val_losses2, 'Validation Loss of Model 2 over Epochs', 'val_losses2', False)
plotGraph(val_accs2, 'Validation Accuracy of Model 2 over Epochs', 'val_accs2', False)

# plotGraph(losses3, 'Training Loss of Model 3 over Batches', 'losses3', True)
# plotGraph(accs3, 'Training Accuracy of Model 3 over Batches', 'accs3', True)
# plotGraph(val_losses3, 'Validation Loss of Model 3 over Epochs', 'val_losses3', False)
# plotGraph(val_accs3, 'Validation Accuracy of Model 3 over Epochs', 'val_accs3', False)
